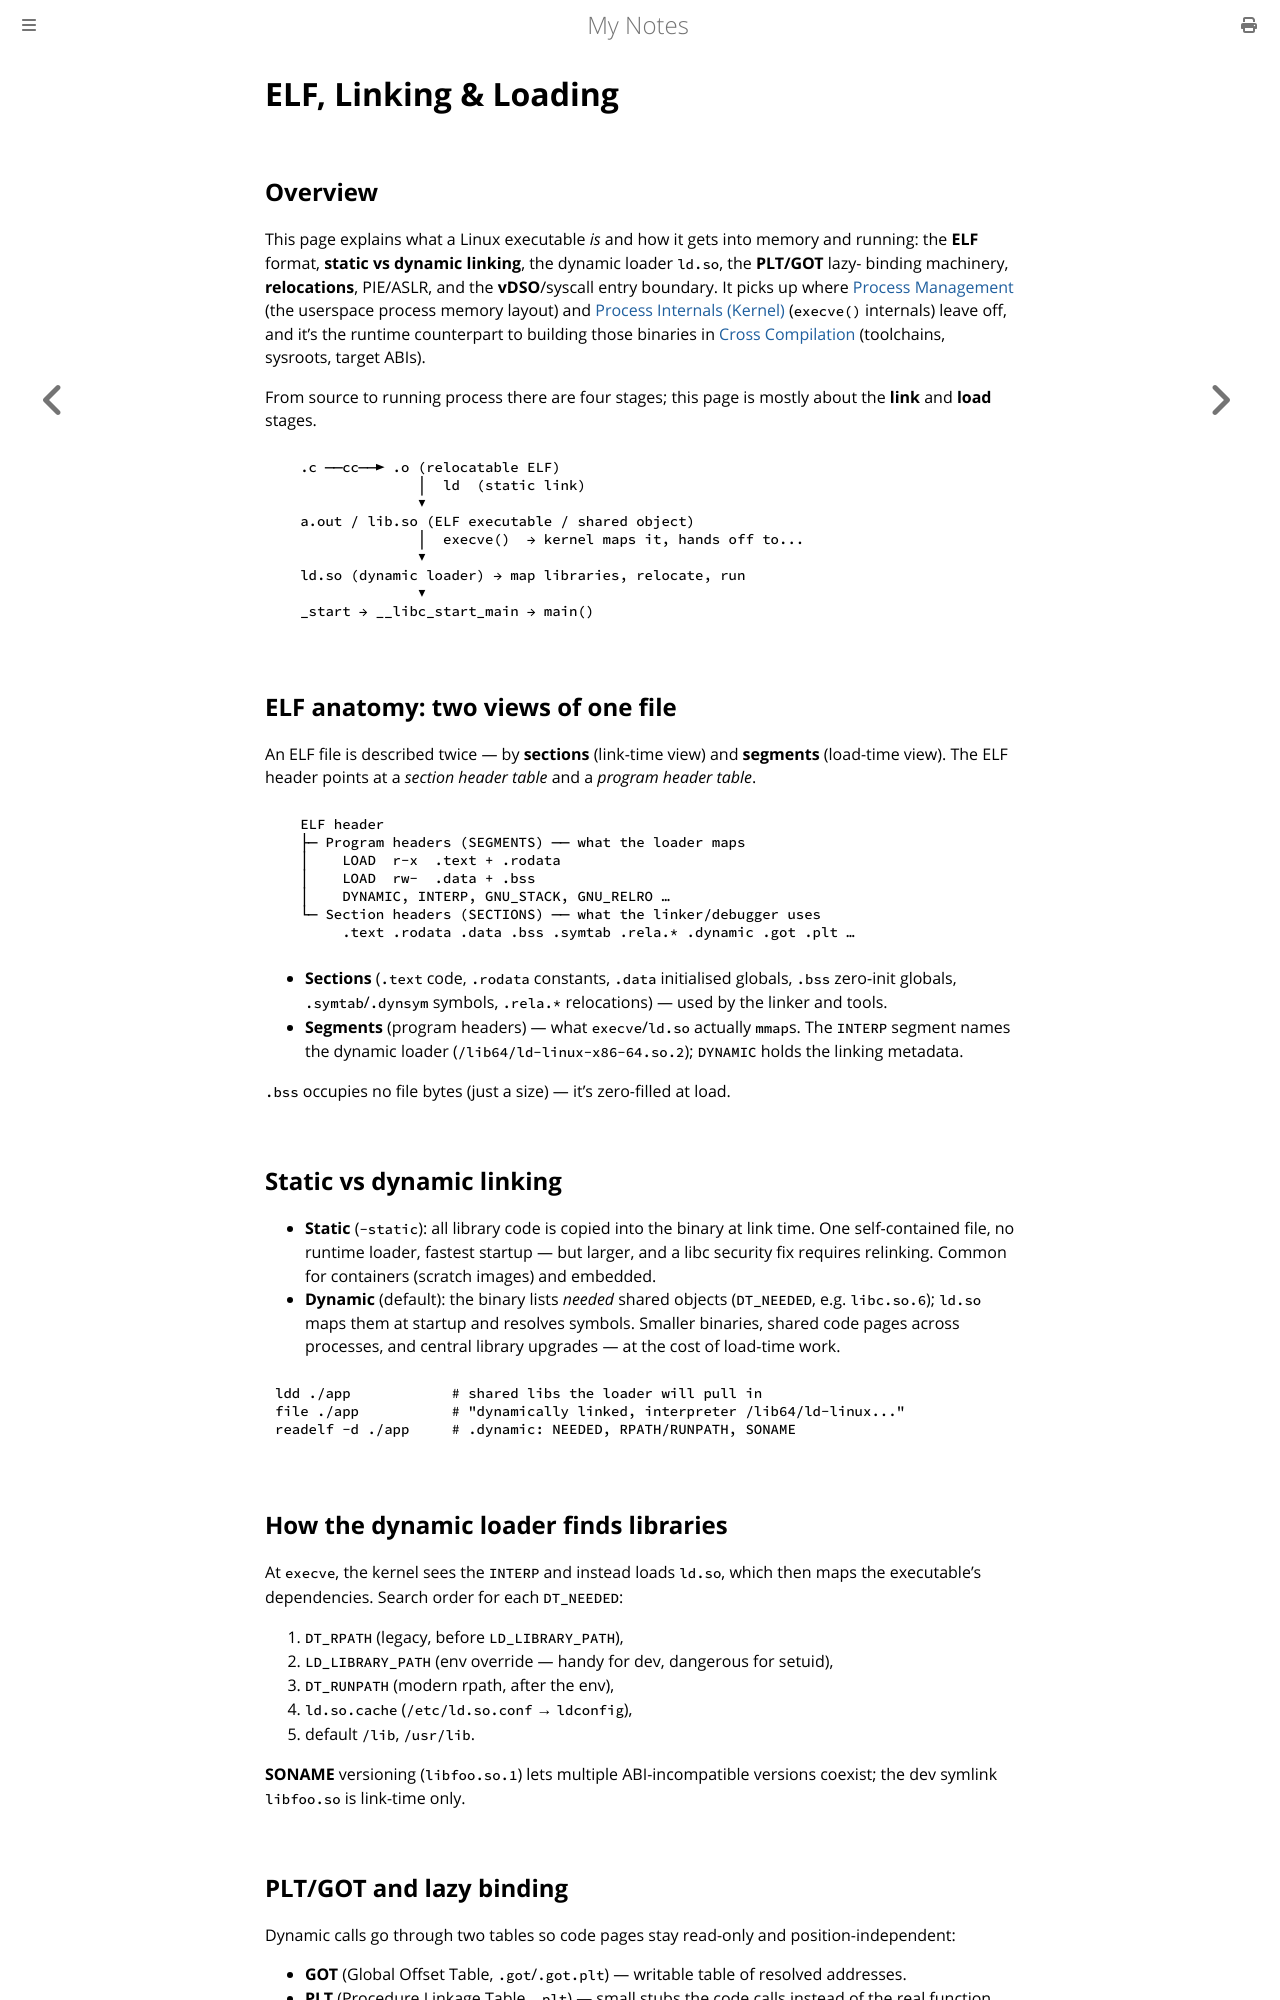

repository: paritystack/notes · page: linux/elf_linking.html · generator: mdbook

# ELF, Linking & Loading

## Overview

This page explains what a Linux executable *is* and how it gets into memory and running: the
**ELF** format, **static vs dynamic linking**, the dynamic loader `ld.so`, the **PLT/GOT** lazy-
binding machinery, **relocations**, PIE/ASLR, and the **vDSO**/syscall entry boundary. It picks up
where [Process Management](process.md) (the userspace process memory layout) and
[Process Internals (Kernel)](process_internals.md) (`execve()` internals) leave off, and it's the
runtime counterpart to building those binaries in [Cross Compilation](cross_compilation.md)
(toolchains, sysroots, target ABIs).

From source to running process there are four stages; this page is mostly about the **link** and
**load** stages.

```
   .c ──cc──► .o (relocatable ELF)
                 │  ld  (static link)
                 ▼
   a.out / lib.so (ELF executable / shared object)
                 │  execve()  → kernel maps it, hands off to...
                 ▼
   ld.so (dynamic loader) → map libraries, relocate, run
                 ▼
   _start → __libc_start_main → main()
```

## ELF anatomy: two views of one file

An ELF file is described twice — by **sections** (link-time view) and **segments** (load-time
view). The ELF header points at a *section header table* and a *program header table*.

```
   ELF header
   ├─ Program headers (SEGMENTS) ── what the loader maps
   │    LOAD  r-x  .text + .rodata
   │    LOAD  rw-  .data + .bss
   │    DYNAMIC, INTERP, GNU_STACK, GNU_RELRO …
   └─ Section headers (SECTIONS) ── what the linker/debugger uses
        .text .rodata .data .bss .symtab .rela.* .dynamic .got .plt …
```

- **Sections** (`.text` code, `.rodata` constants, `.data` initialised globals, `.bss` zero-init
  globals, `.symtab`/`.dynsym` symbols, `.rela.*` relocations) — used by the linker and tools.
- **Segments** (program headers) — what `execve`/`ld.so` actually `mmap`s. The `INTERP` segment
  names the dynamic loader (`/lib64/ld-linux-x86-64.so.2`); `DYNAMIC` holds the linking metadata.

`.bss` occupies no file bytes (just a size) — it's zero-filled at load.

## Static vs dynamic linking

- **Static** (`-static`): all library code is copied into the binary at link time. One
  self-contained file, no runtime loader, fastest startup — but larger, and a libc security fix
  requires relinking. Common for containers (scratch images) and embedded.
- **Dynamic** (default): the binary lists *needed* shared objects (`DT_NEEDED`, e.g.
  `libc.so.6`); `ld.so` maps them at startup and resolves symbols. Smaller binaries, shared code
  pages across processes, and central library upgrades — at the cost of load-time work.

```bash
ldd ./app            # shared libs the loader will pull in
file ./app           # "dynamically linked, interpreter /lib64/ld-linux..."
readelf -d ./app     # .dynamic: NEEDED, RPATH/RUNPATH, SONAME
```

## How the dynamic loader finds libraries

At `execve`, the kernel sees the `INTERP` and instead loads `ld.so`, which then maps the
executable's dependencies. Search order for each `DT_NEEDED`:

1. `DT_RPATH` (legacy, before `LD_LIBRARY_PATH`),
2. `LD_LIBRARY_PATH` (env override — handy for dev, dangerous for setuid),
3. `DT_RUNPATH` (modern rpath, after the env),
4. `ld.so.cache` (`/etc/ld.so.conf` → `ldconfig`),
5. default `/lib`, `/usr/lib`.

**SONAME** versioning (`libfoo.so.1`) lets multiple ABI-incompatible versions coexist;
the dev symlink `libfoo.so` is link-time only.
